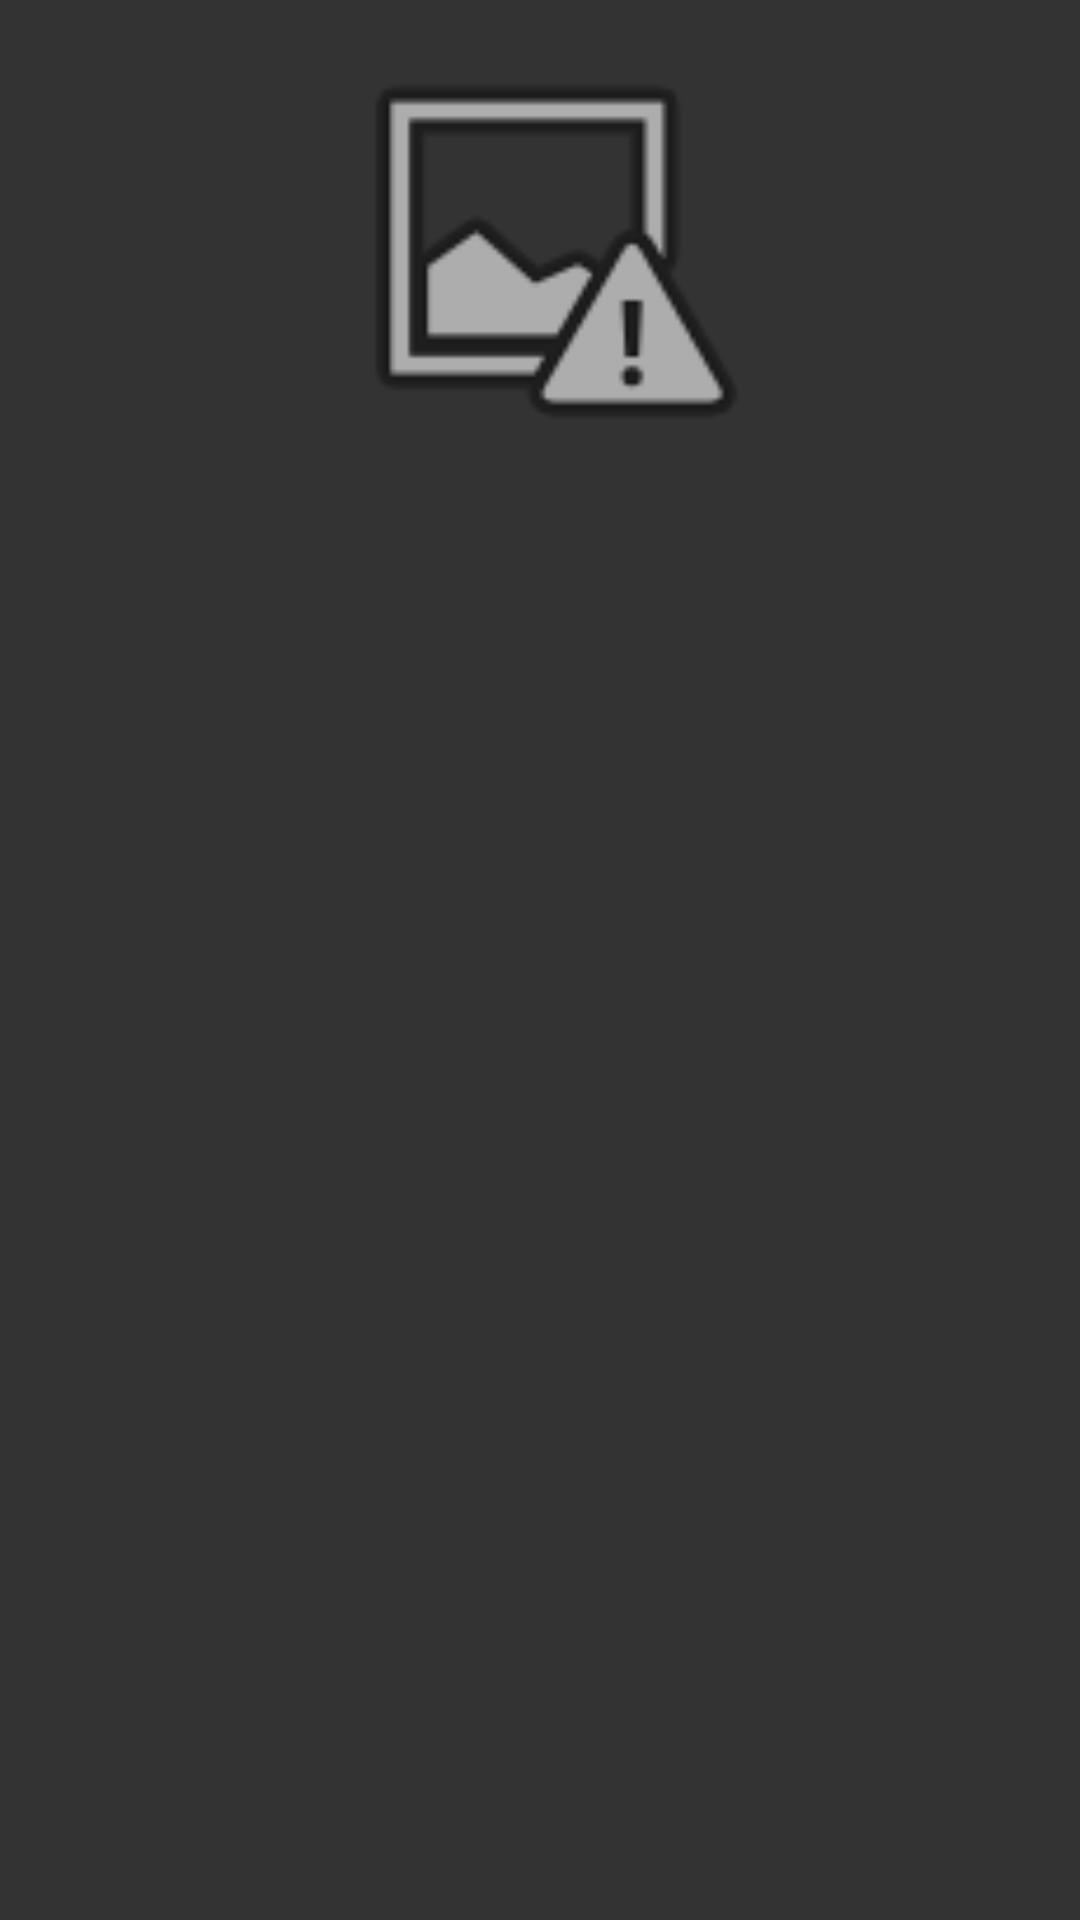

Write the Android layout XML for this screen, with the resource values it uses.
<!-- AndroidManifest.xml: application theme AppTheme -->
<!-- res/layout/drink_list_grid_layout.xml -->
<?xml version="1.0" encoding="utf-8"?>
<androidx.constraintlayout.widget.ConstraintLayout
    xmlns:android="http://schemas.android.com/apk/res/android"
    xmlns:app="http://schemas.android.com/apk/res-auto"
    xmlns:tools="http://schemas.android.com/tools"
    android:layout_width="match_parent"
    android:layout_height="match_parent"
    android:background="@color/backgroundBlack">

    <ImageView
        android:id="@+id/drink_grid_view_image"
        android:layout_width="150dp"
        android:layout_height="150dp"
        android:layout_marginEnd="16dp"
        android:layout_marginStart="16dp"
        android:layout_marginTop="8dp"
        app:layout_constraintEnd_toEndOf="parent"
        app:layout_constraintStart_toStartOf="parent"
        app:layout_constraintTop_toTopOf="parent"
        app:srcCompat="@android:drawable/ic_menu_report_image" />

    <TextView
        android:id="@+id/drink_grid_view_text"
        android:layout_width="wrap_content"
        android:layout_height="wrap_content"
        android:layout_marginEnd="16dp"
        android:layout_marginStart="16dp"
        android:layout_marginTop="8dp"
        android:textSize="20sp"
        android:textColor="@color/textColor"
        app:layout_constraintEnd_toEndOf="parent"
        app:layout_constraintStart_toStartOf="parent"
        app:layout_constraintTop_toBottomOf="@+id/drink_grid_view_image" />
</androidx.constraintlayout.widget.ConstraintLayout>
<!-- resources referenced by this layout -->
<resources>
  <color name="backgroundBlack">#333333</color>
  <color name="textColor">#C3E7FF</color>
  <style name="AppTheme" parent="Theme.AppCompat.Light.DarkActionBar">
          
          <item name="colorPrimary">@color/colorPrimary</item>
          <item name="colorPrimaryDark">@color/colorPrimaryDark</item>
          <item name="colorAccent">@color/colorAccent</item>
      </style>
  <color name="colorPrimary">#3F51B5</color>
  <color name="colorPrimaryDark">#303F9F</color>
  <color name="colorAccent">#FF4081</color>
</resources>
